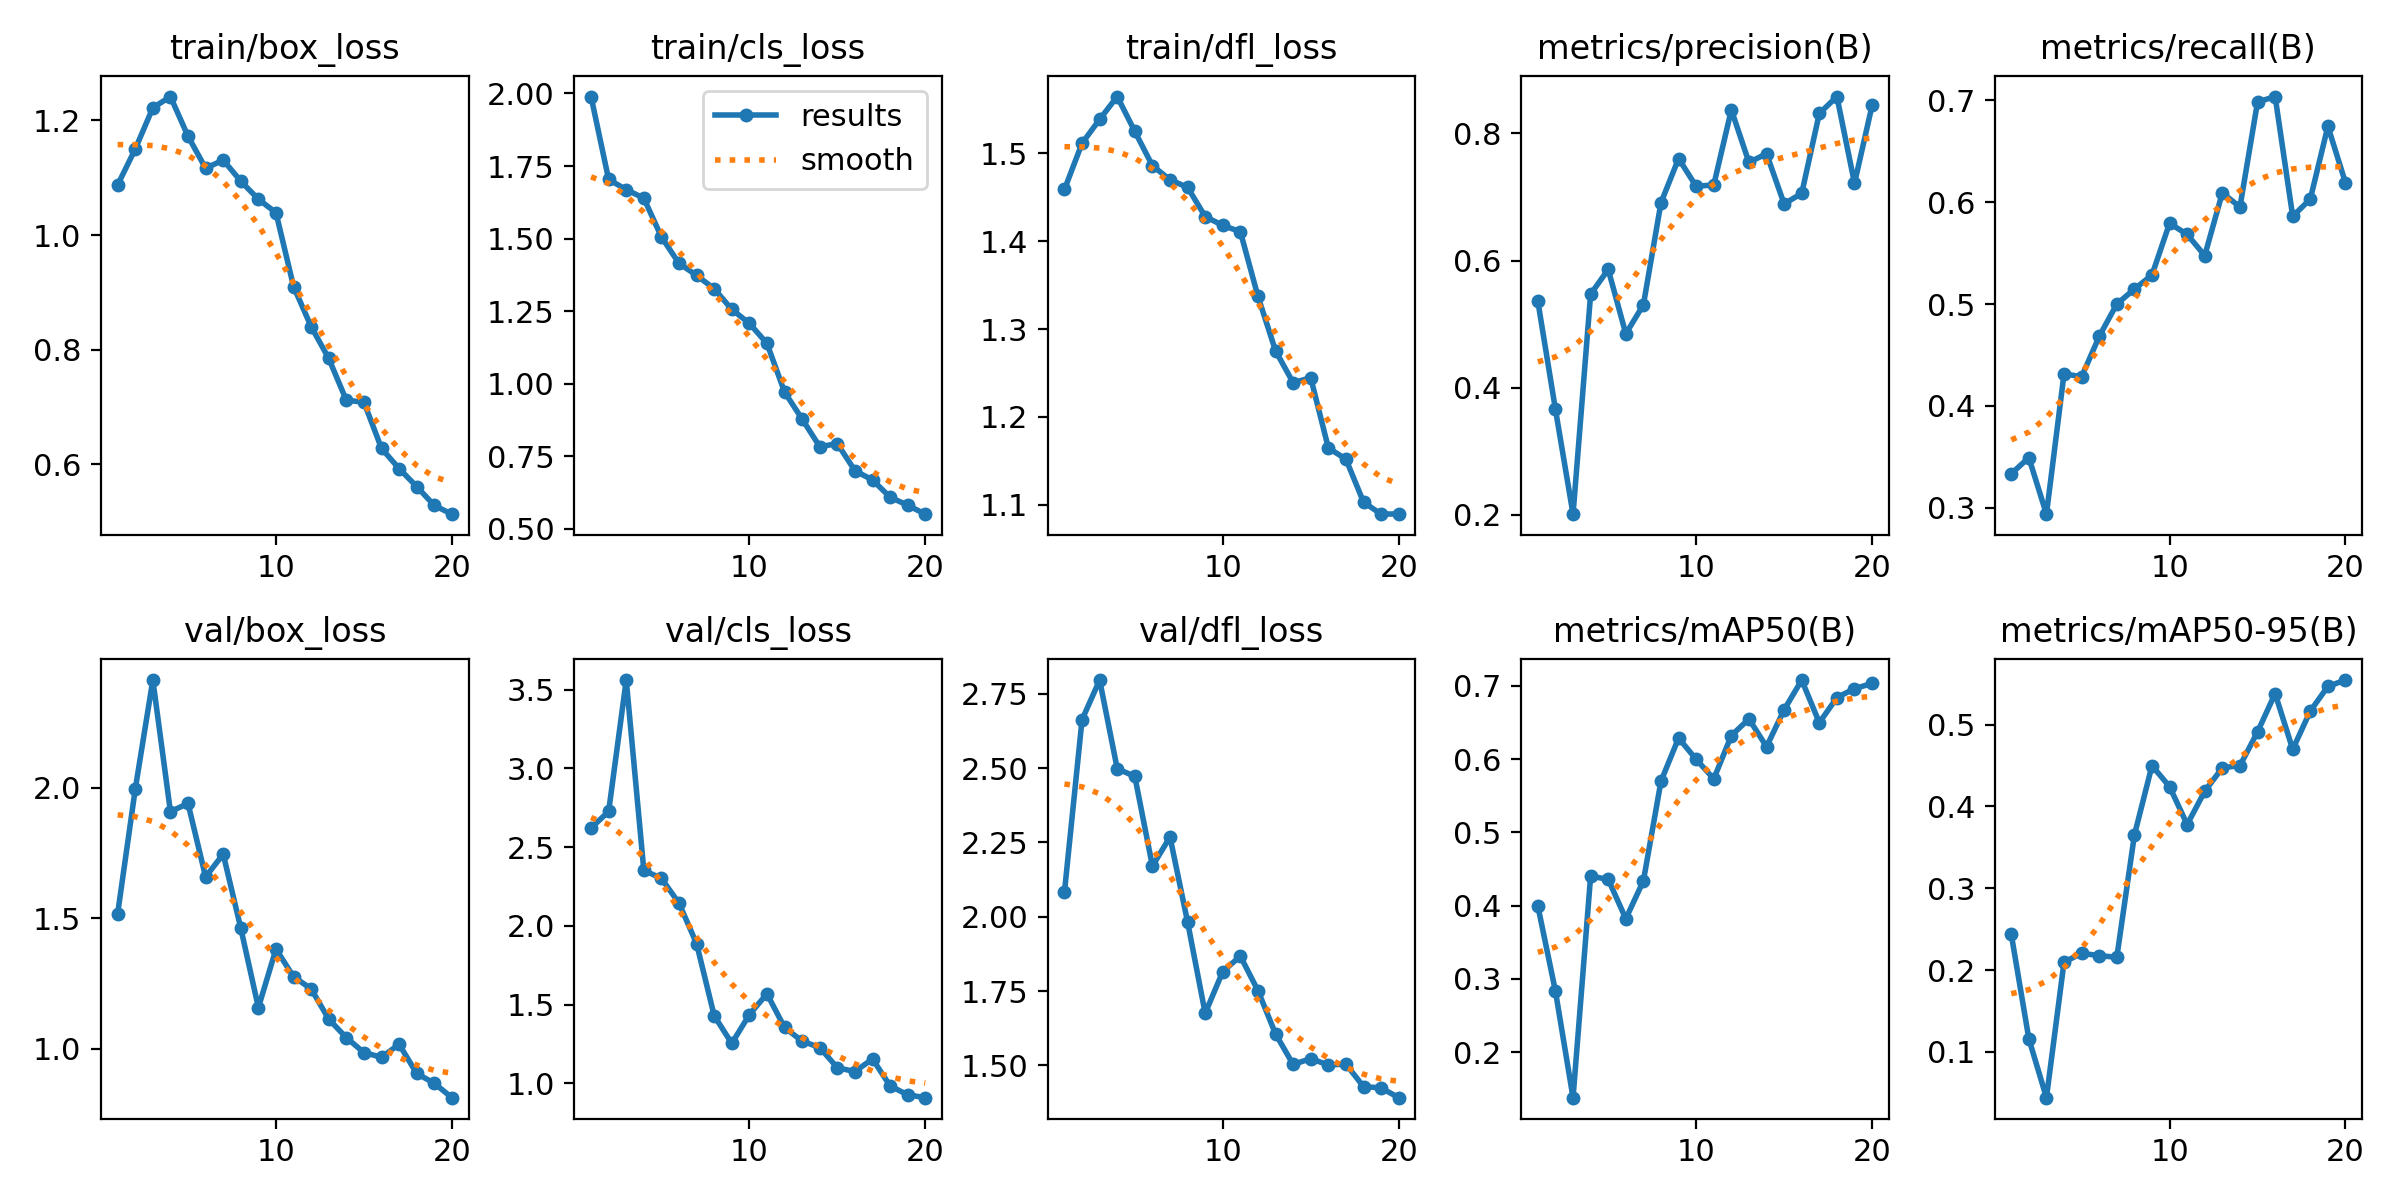

The file beside this chart, header and first rows:
epoch, time, train/box_loss, train/cls_loss, train/dfl_loss, metrics/precision(B), metrics/recall(B), metrics/mAP50(B), metrics/mAP50-95(B), val/box_loss, val/cls_loss, val/dfl_loss, lr/pg0, lr/pg1, lr/pg2
1, 16.08, 1.088, 1.989, 1.459, 0.5359, 0.3333, 0.3995, 0.2437, 1.517, 2.622, 2.083, 0.0006531, 0.0006531, 0.0006531
2, 28.87, 1.15, 1.704, 1.511, 0.366, 0.3492, 0.2833, 0.116, 1.995, 2.727, 2.663, 0.001254, 0.001254, 0.001254
3, 42.44, 1.222, 1.669, 1.538, 0.2013, 0.2937, 0.138, 0.04393, 2.413, 3.561, 2.797, 0.00179, 0.00179, 0.00179
4, 55.71, 1.242, 1.639, 1.564, 0.5472, 0.4315, 0.4403, 0.2097, 1.908, 2.353, 2.498, 0.001703, 0.001703, 0.001703
5, 68.86, 1.173, 1.506, 1.525, 0.586, 0.4286, 0.4358, 0.2204, 1.94, 2.301, 2.472, 0.001604, 0.001604, 0.001604
6, 81.76, 1.117, 1.415, 1.486, 0.4848, 0.4682, 0.3821, 0.2176, 1.658, 2.144, 2.17, 0.001505, 0.001505, 0.001505
7, 95.08, 1.131, 1.373, 1.47, 0.5305, 0.5, 0.4338, 0.2155, 1.745, 1.887, 2.268, 0.001406, 0.001406, 0.001406
8, 108.3, 1.094, 1.327, 1.461, 0.691, 0.5147, 0.5698, 0.365, 1.461, 1.429, 1.982, 0.001307, 0.001307, 0.001307
9, 122, 1.063, 1.256, 1.428, 0.7602, 0.5285, 0.6286, 0.4498, 1.157, 1.253, 1.675, 0.001208, 0.001208, 0.001208
10, 134.8, 1.039, 1.208, 1.418, 0.7167, 0.5794, 0.5996, 0.4241, 1.381, 1.436, 1.816, 0.001109, 0.001109, 0.001109
11, 150.4, 0.9102, 1.139, 1.411, 0.7189, 0.5684, 0.5729, 0.3778, 1.275, 1.568, 1.867, 0.00101, 0.00101, 0.00101
12, 163.2, 0.8402, 0.9714, 1.337, 0.8369, 0.5476, 0.6321, 0.4185, 1.229, 1.354, 1.751, 0.000911, 0.000911, 0.000911
13, 175, 0.7847, 0.8783, 1.275, 0.7544, 0.6093, 0.6547, 0.4472, 1.113, 1.268, 1.605, 0.000812, 0.000812, 0.000812
14, 187.6, 0.7119, 0.7834, 1.239, 0.7678, 0.5952, 0.6168, 0.4498, 1.042, 1.227, 1.503, 0.000713, 0.000713, 0.000713
15, 199.7, 0.7085, 0.7937, 1.244, 0.689, 0.6984, 0.6672, 0.491, 0.9847, 1.099, 1.522, 0.000614, 0.000614, 0.000614
16, 212.3, 0.6277, 0.7006, 1.165, 0.7056, 0.7038, 0.7078, 0.538, 0.9665, 1.075, 1.501, 0.000515, 0.000515, 0.000515
17, 225.1, 0.5926, 0.6687, 1.152, 0.8312, 0.5861, 0.6496, 0.4698, 1.016, 1.155, 1.504, 0.000416, 0.000416, 0.000416
18, 237.6, 0.5612, 0.6092, 1.103, 0.8578, 0.6032, 0.6838, 0.5166, 0.9044, 0.9834, 1.428, 0.000317, 0.000317, 0.000317
19, 250.2, 0.5282, 0.5816, 1.089, 0.7214, 0.6746, 0.6961, 0.5467, 0.8669, 0.9268, 1.424, 0.000218, 0.000218, 0.000218
20, 262.2, 0.5131, 0.5508, 1.09, 0.8438, 0.619, 0.7031, 0.5544, 0.8117, 0.9087, 1.391, 0.000119, 0.000119, 0.000119
